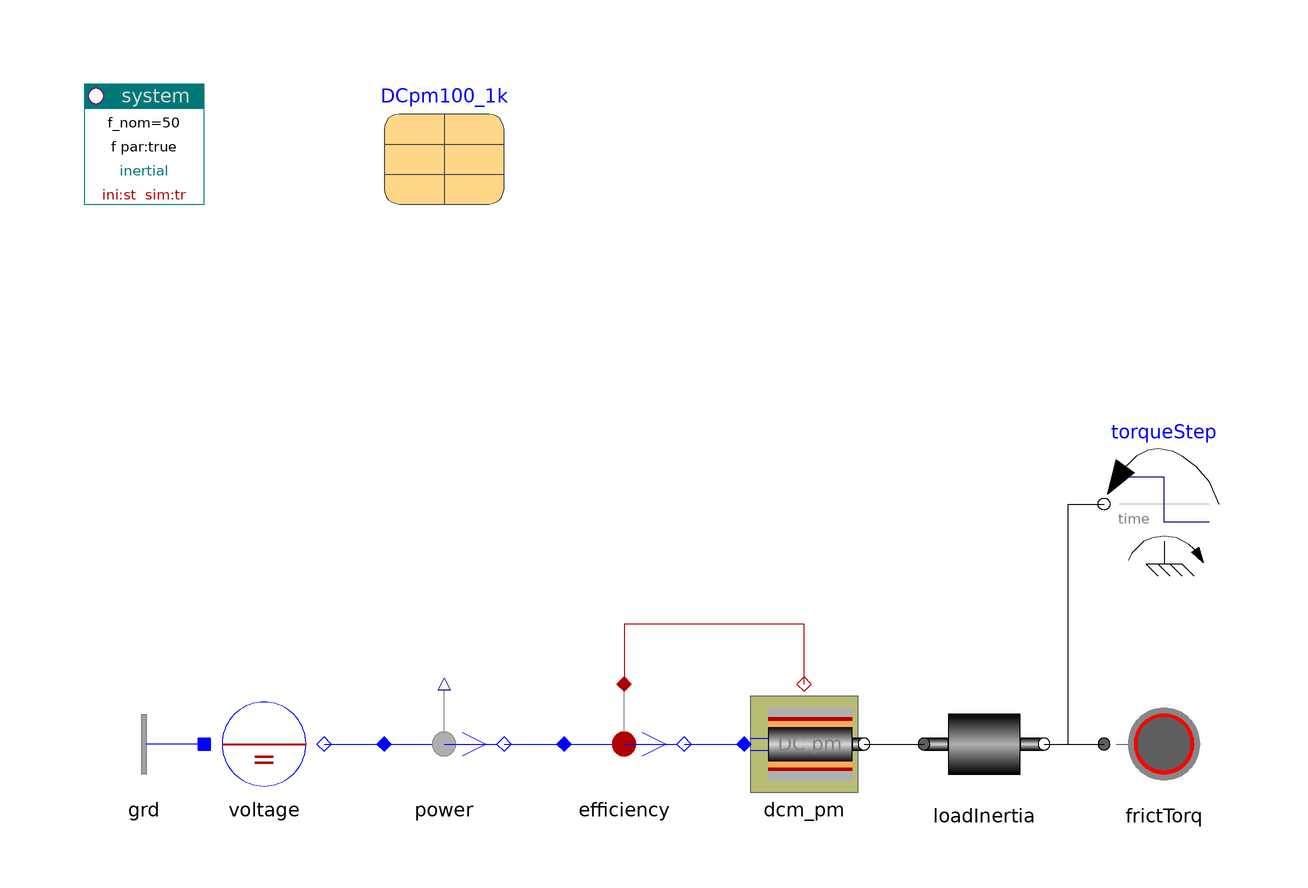

The Modelica model whose source follows is shown above as a component diagram (icons at their Placement, wires along their Line points).

model DCmotor_pm "DC motor permanent magnet excited"

    inner PowerSystems.System system(ref="inertial")
    annotation (Placement(transformation(extent={{-100,80},{-80,100}})));
    PowerSystems.AC1ph_DC.Nodes.GroundOne grd annotation (Placement(transformation(
            extent={{-80,-20},{-100,0}})));
    PowerSystems.AC1ph_DC.Sources.DCvoltage voltage(V_nom=100)
                                      annotation (Placement(transformation(
            extent={{-80,-20},{-60,0}})));
    PowerSystems.AC1ph_DC.Sensors.Psensor power annotation (Placement(transformation(
            extent={{-50,-20},{-30,0}})));
    PowerSystems.AC1ph_DC.Sensors.Efficiency efficiency(tcst=0.1, m=2)
      annotation (Placement(transformation(extent={{-20,-20},{0,0}})));
    PowerSystems.AC1ph_DC.Drives.DCMpm dcm_pm(rotor(J=0.02), motor(par=DCpm100_1k))
                                          annotation (Placement(transformation(
            extent={{10,-20},{30,0}})));
    PowerSystems.Mechanics.Rotation.Rotor loadInertia(J=0.03)
    annotation (Placement(transformation(extent={{40,-20},{60,0}})));
    PowerSystems.Mechanics.Rotation.FrictionTorque frictTorq(cFrict={0.01,0.0002})
      annotation (Placement(transformation(extent={{70,-20},{90,0}})));
    Modelica.Mechanics.Rotational.Sources.TorqueStep torqueStep(
      stepTorque=-10,
      startTime=1.5,
      useSupport=false,
      offsetTorque=0)
                annotation (Placement(transformation(extent={{90,20},{70,40}})));
    parameter PowerSystems.Examples.Spot.Data.Machines.DCpm100V_1kVA DCpm100_1k
                                           annotation (Placement(transformation(
            extent={{-60,80},{-20,100}})));

  equation
    connect(grd.term, voltage.neutral) annotation (Line(points={{-80,-10},{-80,
            -10}}, color={0,0,255}));
    connect(voltage.term, power.term_p) annotation (Line(points={{-60,-10},{-50,
            -10}}, color={0,0,255}));
    connect(power.term_n, efficiency.term_p) annotation (Line(points={{-30,-10},
            {-20,-10}}, color={0,0,255}));
    connect(efficiency.term_n, dcm_pm.term)
      annotation (Line(points={{0,-10},{10,-10}}, color={0,0,255}));
    connect(dcm_pm.flange, loadInertia.flange_p)
      annotation (Line(points={{30,-10},{40,-10}}, color={0,0,0}));
    connect(loadInertia.flange_n, frictTorq.flange)
      annotation (Line(points={{60,-10},{70,-10}}, color={0,0,0}));
    connect(loadInertia.flange_n, torqueStep.flange) annotation (Line(points={{
            60,-10},{64,-10},{64,30},{70,30}}, color={0,0,0}));
    connect(dcm_pm.heat, efficiency.heat) annotation (Line(points={{20,0},{20,
            10},{-10,10},{-10,0}}, color={176,0,0}));
  annotation (
    Documentation(
            info="<html>
<p>DC machine (permanent magnet) start-up and step-load.</p>
<p><i>See for example:</i>
<pre>
  power.p                      dc power
  loadInertia.w                angular velocity load
  loadInertia.flange_p.tau     torque on load
  efficiency.eta               efficiency
</pre></p>
<p>See also example DCcharSpeed.</p>
<p><a href=\"modelica://PowerSystems.Examples.Spot.DrivesDC\">up users guide</a></p>
</html>
"),    experiment(StopTime=3));
  end DCmotor_pm;